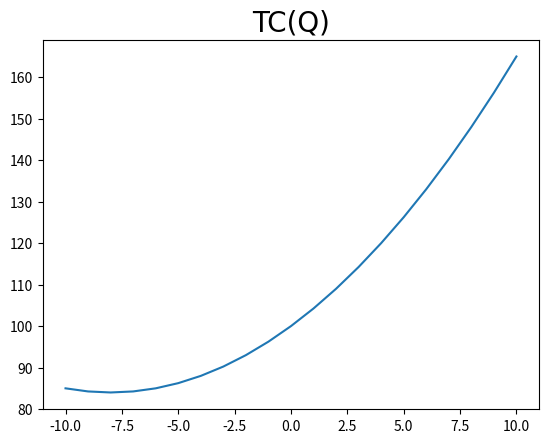

Write Python code to recreate this figure.
import matplotlib.pyplot as plt


Q = list(range(-10, 11))
TC = []
VC = []
MC = []
AFC = []
AVC = []
ATC = []
FC = 100

for i, q in enumerate(Q):
    TC.append(100 + 4*q + 0.25 * q**2)
    VC.append(4*q + 0.25 * q**2)
    MC.append(4 + 0.5*q)

    if q != 0:
        AFC.append(FC / q)
        AVC.append(VC[i] / q)
    else:
        AFC.append(0)
        AVC.append(0)

    ATC.append(AFC[i] + AVC[i])

plt.title('TC(Q)', fontsize=20, fontname='Times New Roman')
plt.plot(Q, TC)
plt.show()
